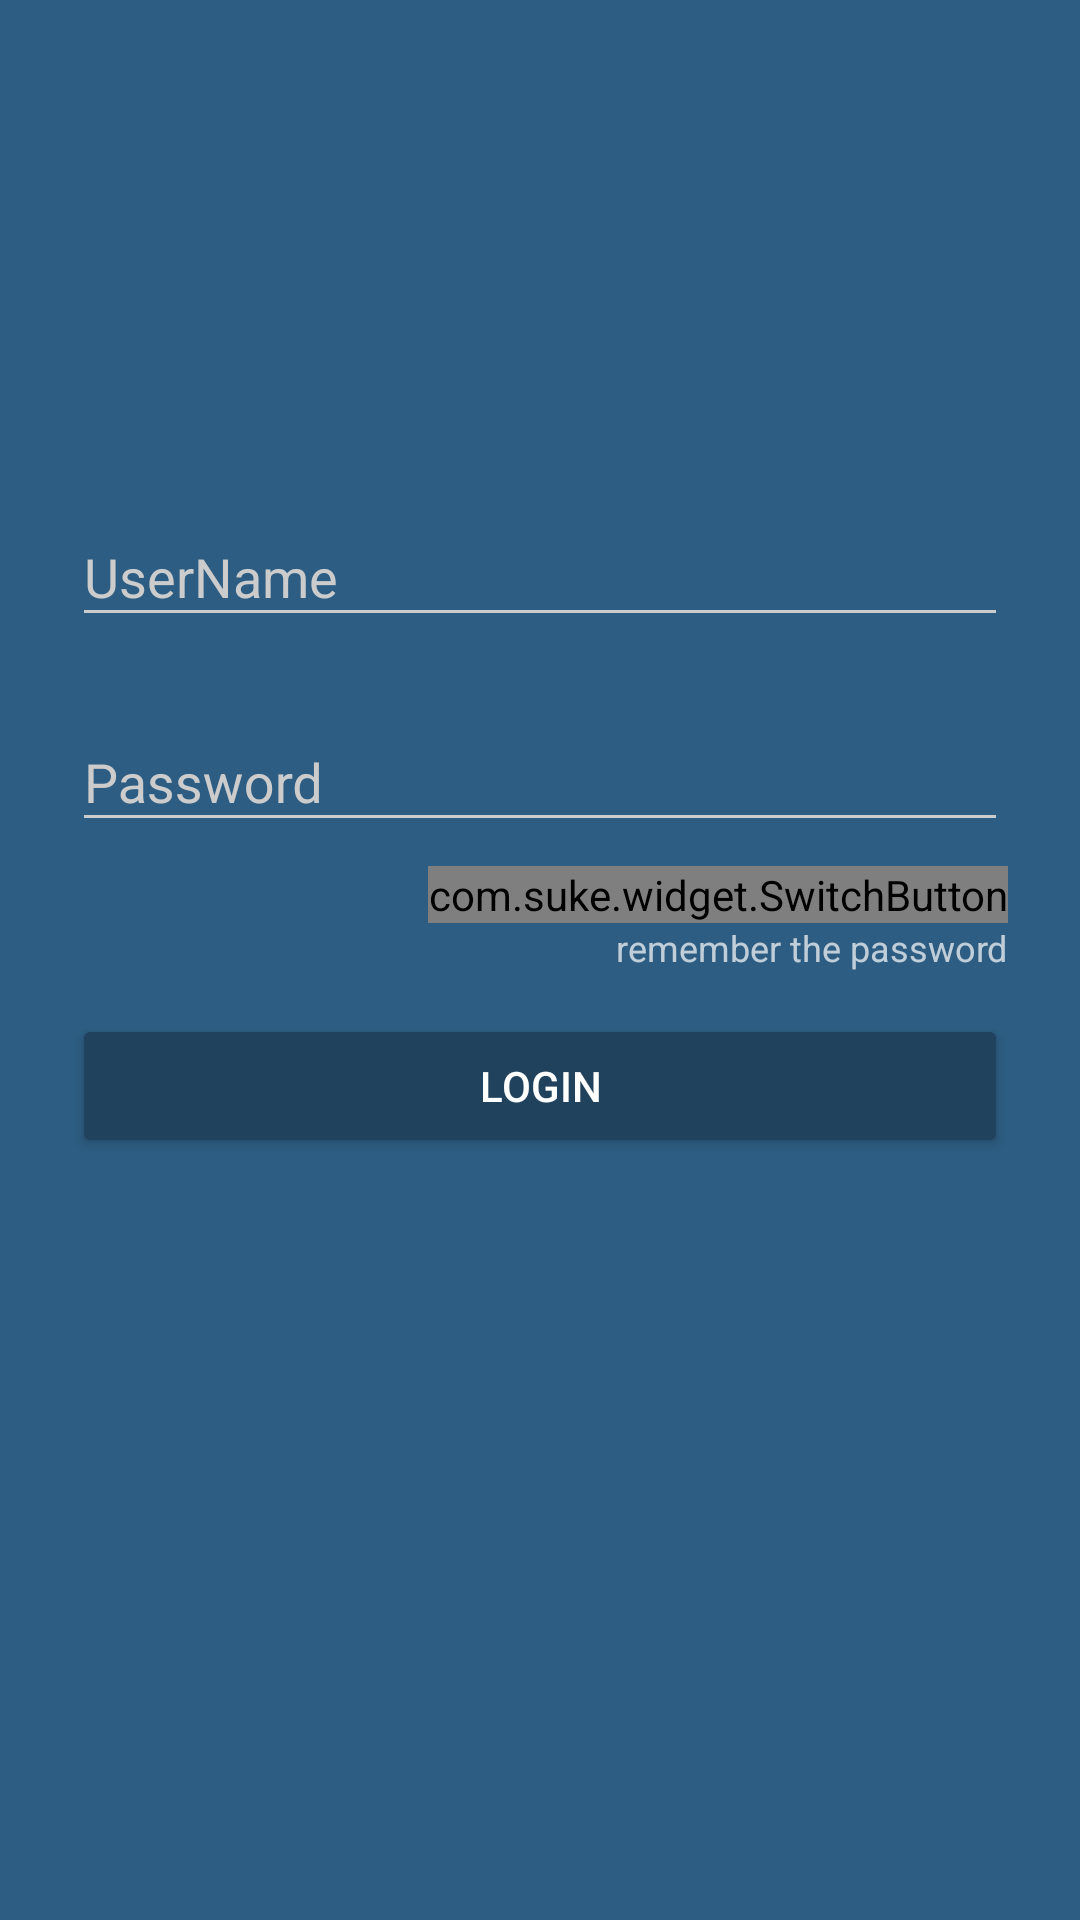

Reconstruct the res/layout file that produces this screen, plus the resources it refers to.
<!-- AndroidManifest.xml: application theme AppTheme.Dark -->
<!-- res/layout/activity_login.xml -->
<?xml version="1.0" encoding="utf-8"?>
<ScrollView xmlns:android="http://schemas.android.com/apk/res/android"
    android:layout_width="fill_parent"
    android:layout_height="fill_parent"
    xmlns:app="http://schemas.android.com/apk/res-auto"
    android:fitsSystemWindows="true">

    <LinearLayout
        android:orientation="vertical"
        android:layout_width="match_parent"
        android:layout_height="wrap_content"
        android:paddingTop="56dp"
        android:paddingLeft="24dp"
        android:paddingRight="24dp">

        <ImageView android:src="@drawable/logo"
            android:layout_width="wrap_content"
            android:layout_height="72dp"
            android:layout_marginBottom="24dp"
            android:layout_gravity="center_horizontal" />

        
        <android.support.design.widget.TextInputLayout
            android:layout_width="match_parent"
            android:layout_height="wrap_content"
            android:layout_marginTop="8dp"
            android:layout_marginBottom="8dp">
            <EditText android:id="@+id/input_email"
                android:layout_width="match_parent"
                android:layout_height="wrap_content"
                android:inputType="text"
                android:hint="UserName" />
        </android.support.design.widget.TextInputLayout>

        
        <android.support.design.widget.TextInputLayout
            android:layout_width="match_parent"
            android:layout_height="wrap_content"
            android:layout_marginTop="8dp"
            android:layout_marginBottom="8dp">
            <EditText android:id="@+id/input_password"
                android:layout_width="match_parent"
                android:layout_height="wrap_content"
                android:inputType="textPassword"
                android:hint="Password"/>
        </android.support.design.widget.TextInputLayout>
        <com.suke.widget.SwitchButton
            android:id="@+id/switch_button"
            android:layout_gravity="right"
            app:sb_checked_color="#8A8A8A"
            android:layout_width="wrap_content"
            android:layout_height="wrap_content"/>
        <TextView
            android:layout_width="wrap_content"
            android:layout_height="wrap_content"
            android:layout_gravity="right"
            android:textSize="12sp"
            android:text="remember the password"/>
        <android.support.v7.widget.AppCompatButton
            android:id="@+id/btn_login"
            android:layout_width="fill_parent"
            android:layout_height="wrap_content"
            android:layout_marginTop="14dp"
            android:layout_marginBottom="14dp"
            android:padding="12dp"
            android:text="Login"/>

        

    </LinearLayout>
</ScrollView>
<!-- resources referenced by this layout -->
<resources>
  <style name="AppTheme.Dark" parent="Theme.AppCompat.NoActionBar">
          <item name="colorPrimary">@color/style_color_primary</item>
          <item name="colorPrimaryDark">@color/style_color_primary</item>
          <item name="colorAccent">@color/accent</item>
  
          <item name="android:windowBackground">@color/style_color_primary</item>
  
          <item name="colorControlNormal">@color/iron</item>
          <item name="colorControlActivated">@color/white</item>
          <item name="colorControlHighlight">@color/white</item>
          <item name="android:textColorHint">@color/iron</item>
  
          <item name="colorButtonNormal">@color/style_color_primary_dark</item>
      </style>
  <color name="style_color_primary">#2d5d82</color>
  <color name="accent">#FFFFFF</color>
  <color name="iron">#CCCCCC</color>
  <color name="white">#FFFFFF</color>
  <color name="style_color_primary_dark">#21425d</color>
</resources>
